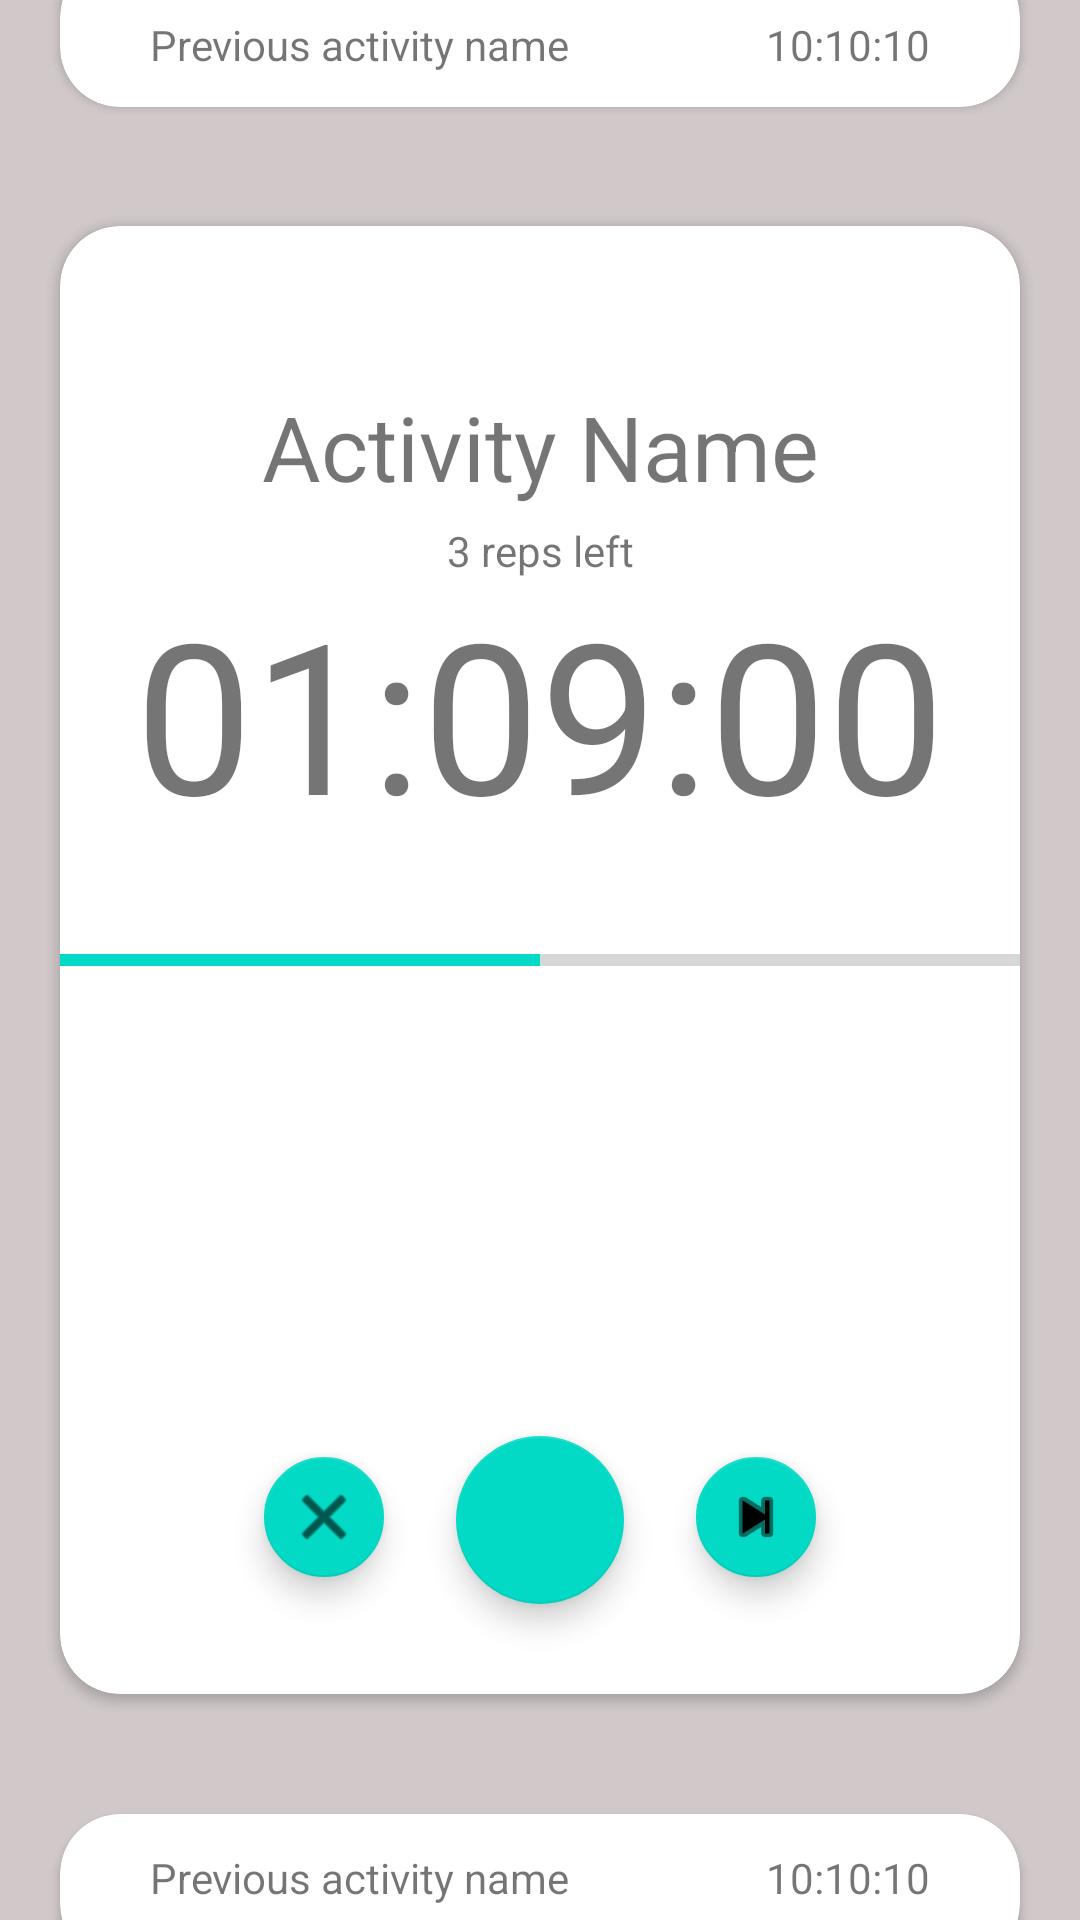

Reconstruct the res/layout file that produces this screen, plus the resources it refers to.
<!-- AndroidManifest.xml: application theme Theme.HabbitTrainer -->
<!-- res/layout/fragment_run.xml -->
<?xml version="1.0" encoding="utf-8"?>
<FrameLayout xmlns:android="http://schemas.android.com/apk/res/android"
    xmlns:app="http://schemas.android.com/apk/res-auto"
    xmlns:tools="http://schemas.android.com/tools"
    android:layout_width="match_parent"
    android:layout_height="match_parent"
    tools:context=".fragments.RunFragment">

    <androidx.constraintlayout.widget.ConstraintLayout
        android:layout_width="match_parent"
        android:layout_height="match_parent"
        android:background="#D1C9C9">

        <com.google.android.material.floatingactionbutton.FloatingActionButton
            android:id="@+id/play_pause_btn"
            android:layout_width="wrap_content"
            android:layout_height="wrap_content"
            android:layout_marginBottom="30dp"
            android:clickable="true"
            android:src="@drawable/ic_baseline_play_arrow_24"
            app:fabSize="normal"
            app:layout_constraintBottom_toBottomOf="@+id/main_card"
            app:layout_constraintEnd_toEndOf="parent"
            app:layout_constraintStart_toStartOf="parent"
            tools:ignore="SpeakableTextPresentCheck" />

        <com.google.android.material.floatingactionbutton.FloatingActionButton
            android:id="@+id/exit_btn"
            android:layout_width="wrap_content"
            android:layout_height="wrap_content"
            android:layout_marginEnd="20dp"
            android:layout_marginBottom="35dp"
            android:clickable="true"
            android:src="@android:drawable/ic_menu_close_clear_cancel"
            app:fabSize="mini"
            app:layout_constraintBottom_toBottomOf="@+id/main_card"
            app:layout_constraintEnd_toStartOf="@+id/play_pause_btn"
            tools:ignore="SpeakableTextPresentCheck" />

        <com.google.android.material.floatingactionbutton.FloatingActionButton
            android:id="@+id/next_btn"
            android:layout_width="wrap_content"
            android:layout_height="wrap_content"
            android:layout_marginStart="20dp"
            android:layout_marginBottom="35dp"
            android:clickable="true"
            android:src="@android:drawable/ic_media_next"
            app:fabSize="mini"
            app:layout_constraintBottom_toBottomOf="@+id/main_card"
            app:layout_constraintStart_toEndOf="@+id/play_pause_btn"
            tools:ignore="SpeakableTextPresentCheck" />

        <androidx.cardview.widget.CardView
            android:id="@+id/top_card"
            android:layout_width="0dp"
            android:layout_height="50dp"
            android:layout_marginTop="-15dp"
            android:background="#FFFFFF"
            app:cardCornerRadius="20dp"
            app:layout_constraintEnd_toEndOf="@+id/main_card"
            app:layout_constraintStart_toStartOf="@+id/main_card"
            app:layout_constraintTop_toTopOf="parent">

            <androidx.constraintlayout.widget.ConstraintLayout
                android:layout_width="match_parent"
                android:layout_height="match_parent">

                <TextView
                    android:id="@+id/previous_activity_name_text"
                    android:layout_width="0dp"
                    android:layout_height="wrap_content"
                    android:layout_marginStart="30dp"
                    android:layout_marginTop="10dp"
                    android:layout_marginBottom="2dp"
                    android:text="Previous activity name"
                    app:layout_constraintBottom_toBottomOf="parent"
                    app:layout_constraintEnd_toStartOf="@+id/previous_activity_time_text"
                    app:layout_constraintStart_toStartOf="parent"
                    app:layout_constraintTop_toTopOf="parent" />

                <TextView
                    android:id="@+id/previous_activity_time_text"
                    android:layout_width="wrap_content"
                    android:layout_height="wrap_content"
                    android:layout_marginTop="10dp"
                    android:layout_marginEnd="30dp"
                    android:layout_marginBottom="2dp"
                    android:text="10:10:10"
                    app:layout_constraintBottom_toBottomOf="parent"
                    app:layout_constraintEnd_toEndOf="parent"
                    app:layout_constraintTop_toTopOf="parent" />
            </androidx.constraintlayout.widget.ConstraintLayout>
        </androidx.cardview.widget.CardView>

        <androidx.cardview.widget.CardView
            android:id="@+id/main_card"
            android:layout_width="match_parent"
            android:layout_height="0dp"
            android:layout_marginStart="20dp"
            android:layout_marginTop="40dp"
            android:layout_marginEnd="20dp"
            android:layout_marginBottom="40dp"
            android:background="#FFFFFF"
            app:cardCornerRadius="20dp"
            app:layout_constraintBottom_toTopOf="@+id/bottom_card"
            app:layout_constraintEnd_toEndOf="parent"
            app:layout_constraintStart_toStartOf="parent"
            app:layout_constraintTop_toBottomOf="@+id/top_card">

            <androidx.constraintlayout.widget.ConstraintLayout
                android:layout_width="match_parent"
                android:layout_height="match_parent">

                <ProgressBar
                    android:id="@+id/progress_bar"
                    style="?android:attr/progressBarStyleHorizontal"
                    android:layout_width="0dp"
                    android:layout_height="wrap_content"
                    android:keepScreenOn="true"
                    android:max="100"
                    android:progress="50"
                    android:scrollbarStyle="outsideInset"
                    app:layout_constraintBottom_toBottomOf="parent"
                    app:layout_constraintEnd_toEndOf="parent"
                    app:layout_constraintHorizontal_bias="0.5"
                    app:layout_constraintStart_toStartOf="parent"
                    app:layout_constraintTop_toTopOf="parent" />

                <TextView
                    android:id="@+id/runningActivityName"
                    android:layout_width="wrap_content"
                    android:layout_height="wrap_content"
                    android:layout_marginStart="10dp"
                    android:layout_marginTop="5dp"
                    android:layout_marginEnd="10dp"
                    android:layout_marginBottom="95dp"
                    android:maxLines="2"
                    android:text="Activity Name"
                    android:textAlignment="center"
                    android:textSize="30sp"
                    app:layout_constraintBottom_toTopOf="@+id/progress_bar"
                    app:layout_constraintEnd_toEndOf="parent"
                    app:layout_constraintStart_toStartOf="parent"
                    app:layout_constraintTop_toTopOf="parent" />

                <TextView
                    android:id="@+id/timerText"
                    android:layout_width="wrap_content"
                    android:layout_height="wrap_content"
                    android:layout_marginBottom="30dp"
                    android:text="01:09:00"
                    android:textSize="70sp"
                    app:layout_constraintBottom_toTopOf="@+id/progress_bar"
                    app:layout_constraintEnd_toEndOf="parent"
                    app:layout_constraintStart_toStartOf="parent"
                    app:layout_constraintTop_toBottomOf="@+id/repetitions" />

                <TextView
                    android:id="@+id/repetitions"
                    android:layout_width="wrap_content"
                    android:layout_height="wrap_content"
                    android:layout_marginTop="5dp"
                    android:text="3 reps left"
                    app:layout_constraintEnd_toEndOf="parent"
                    app:layout_constraintStart_toStartOf="parent"
                    app:layout_constraintTop_toBottomOf="@+id/runningActivityName" />

            </androidx.constraintlayout.widget.ConstraintLayout>
        </androidx.cardview.widget.CardView>

        <androidx.cardview.widget.CardView
            android:id="@+id/bottom_card"
            android:layout_width="0dp"
            android:layout_height="50dp"
            android:layout_marginBottom="-15dp"
            android:background="#FFFFFF"
            app:cardCornerRadius="20dp"
            app:layout_constraintBottom_toBottomOf="parent"
            app:layout_constraintEnd_toEndOf="@+id/main_card"
            app:layout_constraintHorizontal_bias="0.0"
            app:layout_constraintStart_toStartOf="@+id/main_card">

            <androidx.constraintlayout.widget.ConstraintLayout
                android:layout_width="match_parent"
                android:layout_height="match_parent">

                <TextView
                    android:id="@+id/next_activity_name_text"
                    android:layout_width="0dp"
                    android:layout_height="wrap_content"
                    android:layout_marginStart="30dp"
                    android:layout_marginTop="2dp"
                    android:layout_marginBottom="10dp"
                    android:text="Previous activity name"
                    app:layout_constraintBottom_toBottomOf="parent"
                    app:layout_constraintEnd_toStartOf="@+id/next_activity_time_text"
                    app:layout_constraintStart_toStartOf="parent"
                    app:layout_constraintTop_toTopOf="parent" />

                <TextView
                    android:id="@+id/next_activity_time_text"
                    android:layout_width="wrap_content"
                    android:layout_height="wrap_content"
                    android:layout_marginTop="2dp"
                    android:layout_marginEnd="30dp"
                    android:layout_marginBottom="10dp"
                    android:text="10:10:10"
                    app:layout_constraintBottom_toBottomOf="parent"
                    app:layout_constraintEnd_toEndOf="parent"
                    app:layout_constraintTop_toTopOf="parent" />
            </androidx.constraintlayout.widget.ConstraintLayout>
        </androidx.cardview.widget.CardView>

    </androidx.constraintlayout.widget.ConstraintLayout>

</FrameLayout>
<!-- resources referenced by this layout -->
<resources>
  <style name="Theme.HabbitTrainer" parent="Theme.MaterialComponents.Light.NoActionBar">
          
          <item name="colorPrimary">@color/orange</item>
          <item name="colorPrimaryVariant">@color/black</item>
          <item name="colorOnPrimary">@color/white</item>
          
          <item name="colorSecondary">@color/teal_200</item>
          <item name="colorSecondaryVariant">@color/teal_700</item>
          <item name="colorOnSecondary">@color/black</item>
          
          <item name="android:statusBarColor" tools:targetApi="l">?attr/colorPrimaryVariant</item>
          
      </style>
  <color name="orange">#ff5722</color>
  <color name="black">#FF000000</color>
  <color name="white">#FFFFFFFF</color>
  <color name="teal_200">#FF03DAC5</color>
  <color name="teal_700">#FF018786</color>
</resources>
